Labelled photos from "dataset", an image-classification folder in assiri/Vision-Transformer. The possible labels are: front or left, front or right, hump, left turn, narrows from left, narrows from right, no horron, no parking, no u-turn, overtaking is forbidden, parking, pedestrian crossing, right or left, right turn, rotor, slow, speed limit 100, speed limit 30, speed limit 40, speed limit 50, speed limit 60, speed limit 80, stop, u-turn.

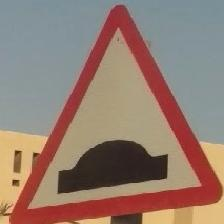
Label: hump

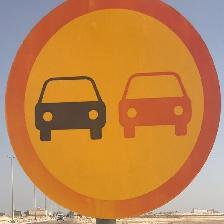
Label: overtaking is forbidden

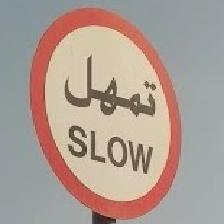
Label: slow

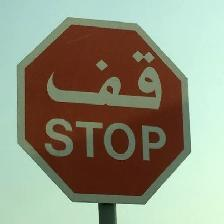
Label: stop

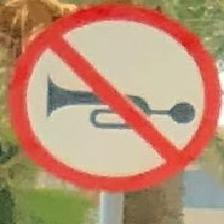
Label: no horron

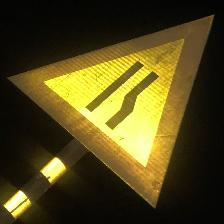
Label: narrows from right
